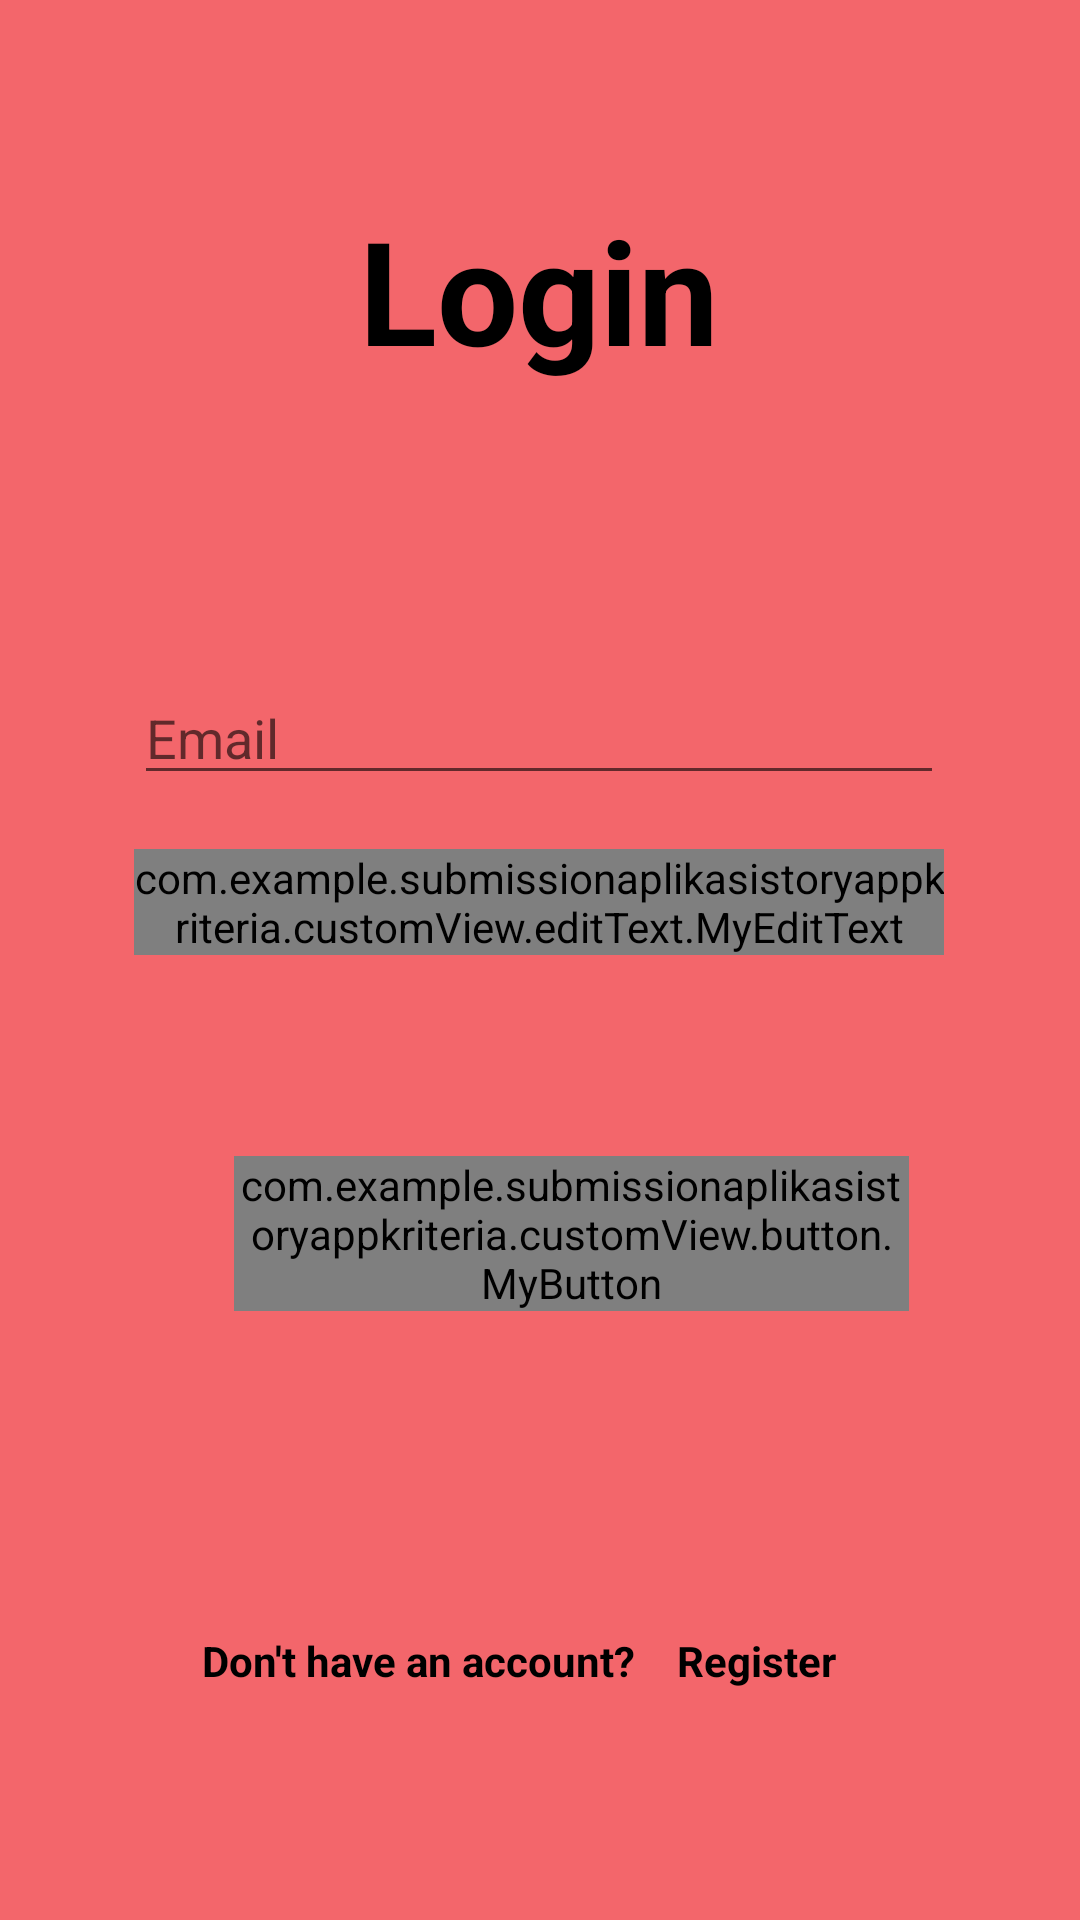

This screen was rendered from an Android layout file. Write that file and the resources it references.
<!-- AndroidManifest.xml: application theme Theme.SubmissionAplikasiStoryAppKriteria -->
<!-- res/layout/activity_login.xml -->
<?xml version="1.0" encoding="utf-8"?>
<androidx.constraintlayout.widget.ConstraintLayout xmlns:android="http://schemas.android.com/apk/res/android"
    xmlns:app="http://schemas.android.com/apk/res-auto"
    xmlns:tools="http://schemas.android.com/tools"
    android:layout_width="match_parent"
    android:layout_height="match_parent"
    android:background="@color/red"
    tools:context=".ui.login.LoginActivity">

    <ProgressBar
        android:id="@+id/progressBar"
        style="?android:attr/progressBarStyle"
        android:layout_width="wrap_content"
        android:layout_height="wrap_content"
        android:layout_centerInParent="true"
        android:layout_marginStart="181dp"
        android:layout_marginTop="17dp"
        android:visibility="invisible"
        android:layout_marginEnd="182dp"
        android:layout_marginBottom="115dp"
        app:layout_constraintBottom_toBottomOf="parent"
        app:layout_constraintEnd_toEndOf="parent"
        app:layout_constraintStart_toStartOf="parent"
        app:layout_constraintTop_toBottomOf="@+id/btn_login" />

    <TextView
        android:id="@+id/txt_login"
        android:layout_width="wrap_content"
        android:layout_height="wrap_content"
        android:layout_marginStart="145dp"
        android:layout_marginEnd="146dp"
        android:layout_marginBottom="95dp"
        android:text="@string/login"
        android:textColor="@color/black"
        android:textSize="48sp"
        android:textStyle="bold"
        app:layout_constraintBottom_toTopOf="@+id/edt_email"
        app:layout_constraintEnd_toEndOf="parent"
        app:layout_constraintStart_toStartOf="parent" />

    <EditText
        android:id="@+id/edt_email"
        android:layout_width="270dp"
        android:layout_height="wrap_content"
        android:layout_marginStart="70dp"
        android:layout_marginEnd="71dp"
        android:layout_marginBottom="18dp"
        android:hint="@string/email"
        android:inputType="textEmailAddress"
        android:textColor="@color/black"
        app:layout_constraintBottom_toTopOf="@+id/edt_password"
        app:layout_constraintEnd_toEndOf="parent"
        app:layout_constraintStart_toStartOf="parent" />

    <com.example.submissionaplikasistoryappkriteria.customView.editText.MyEditText
        android:id="@+id/edt_password"
        android:layout_width="270dp"
        android:layout_height="wrap_content"
        android:layout_marginStart="70dp"
        android:layout_marginEnd="71dp"
        android:layout_marginBottom="67dp"
        android:hint="@string/password"
        android:inputType="textPassword"
        app:layout_constraintBottom_toTopOf="@+id/btn_login"
        app:layout_constraintEnd_toEndOf="parent"
        app:layout_constraintStart_toStartOf="parent" />

    <com.example.submissionaplikasistoryappkriteria.customView.button.MyButton
        android:id="@+id/btn_login"
        android:layout_width="0dp"
        android:layout_height="wrap_content"
        android:layout_marginStart="78dp"
        android:layout_marginEnd="57dp"
        android:layout_marginBottom="107dp"
        android:background="@color/white"
        android:text="@string/login"
        android:textColor="@color/black"
        android:textStyle="bold"
        app:layout_constraintBottom_toTopOf="@+id/txt1"
        app:layout_constraintEnd_toEndOf="parent"
        app:layout_constraintStart_toStartOf="parent" />



    <TextView
        android:id="@+id/txt1"
        android:layout_width="wrap_content"
        android:layout_height="wrap_content"
        android:layout_marginStart="95dp"
        android:layout_marginEnd="7dp"
        android:layout_marginBottom="77dp"
        android:text="@string/don_t_have_an_account"
        android:textColor="@color/black"
        android:textStyle="bold"
        app:layout_constraintBottom_toBottomOf="parent"
        app:layout_constraintEnd_toStartOf="@+id/txt_register"
        app:layout_constraintStart_toStartOf="parent" />

    <TextView
        android:id="@+id/txt_register"
        android:layout_width="wrap_content"
        android:layout_height="wrap_content"
        android:layout_marginStart="7dp"
        android:layout_marginEnd="109dp"
        android:layout_marginBottom="77dp"
        android:text="@string/register"
        android:textColor="@color/black"
        android:textStyle="bold"
        app:layout_constraintBottom_toBottomOf="parent"
        app:layout_constraintEnd_toEndOf="parent"
        app:layout_constraintStart_toEndOf="@+id/txt1" />

</androidx.constraintlayout.widget.ConstraintLayout>
<!-- resources referenced by this layout -->
<resources>
  <color name="black">#FF000000</color>
  <color name="red">#F3666B</color>
  <color name="white">#FFFFFFFF</color>
  <string name="don_t_have_an_account">Don\'t have an account?</string>
  <string name="email">Email</string>
  <string name="login">Login</string>
  <string name="password">Password</string>
  <string name="register">Register</string>
  <style name="Theme.SubmissionAplikasiStoryAppKriteria" parent="Theme.MaterialComponents.DayNight.DarkActionBar">
          
          <item name="colorPrimary">@color/black</item>
          <item name="colorPrimaryVariant">@color/purple_700</item>
          <item name="colorOnPrimary">@color/white</item>
          
          <item name="colorSecondary">@color/teal_200</item>
          <item name="colorSecondaryVariant">@color/teal_700</item>
          <item name="colorOnSecondary">@color/black</item>
          
          <item name="android:statusBarColor" tools:targetApi="l">?attr/colorPrimaryVariant</item>
          
          <item name="android:windowActivityTransitions">true</item>
          <item name="android:windowEnterTransition">@android:transition/explode</item>
          <item name="android:windowExitTransition">@android:transition/explode</item>
      </style>
  <color name="purple_700">#FF3700B3</color>
  <color name="teal_200">#FF03DAC5</color>
  <color name="teal_700">#FF018786</color>
</resources>
